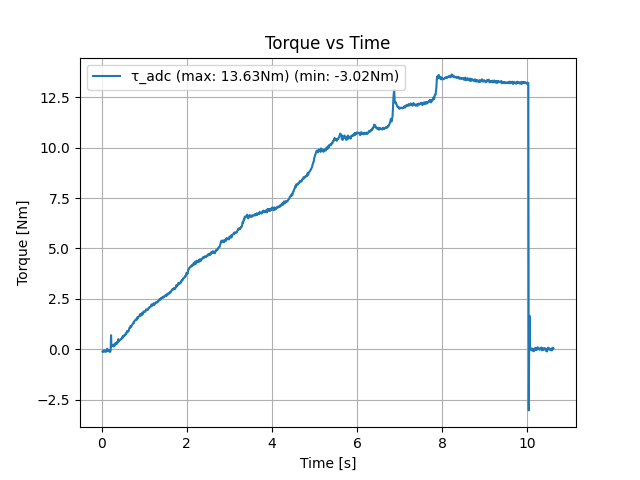

Values plotted in this chart, from the file beside it:
loop_time, motor_torque_command, adc_measured_torque, motor_measured_torque, motor_measured_current, motor_measured_speed
0.01, 0.0, 0.0984, -0.03077, -0.03757, -0.03663
0.02, 0.025, 0.1084, 0.004396, 0.005367, 0.08547
0.03, 0.05, 0.0584, -0.01319, -0.0161, -0.1832
0.04, 0.075, 0.0834, -0.02198, -0.02684, 0.08547
0.05, 0.1, 0.1134, -0.03956, -0.0483, 0.06105
0.06, 0.125, 0.0684, -0.09231, -0.1127, -0.06105
0.07, 0.15, 0.0434, -0.07473, -0.09124, -0.01221
0.08, 0.175, 0.1034, -0.1451, -0.1771, -0.01221
0.09, 0.2, 0.1234, -0.1802, -0.22, -0.06105
0.1, 0.225, 0.1084, -0.1538, -0.1878, 0.03663
0.11, 0.25, 0.1034, -0.1802, -0.22, 0.03663
0.12, 0.275, 0.0434, -0.2154, -0.263, -0.03663
0.13, 0.3, -0.03661, -0.2505, -0.3059, 0.1099
0.14, 0.325, 0.0534, -0.3209, -0.3918, -0.03663
0.15, 0.35, 0.0584, -0.2857, -0.3489, 0.08547
0.16, 0.375, 0.0934, -0.3033, -0.3703, 0.1832
0.17, 0.4, 0.0584, -0.3297, -0.4025, 0.01221
0.18, 0.425, 0.0434, -0.356, -0.4347, -0.03663
0.19, 0.45, 0.1184, -0.3824, -0.4669, -0.03663
0.2, 0.475, 0.1184, -0.4176, -0.5099, -0.03663
0.21, 0.5, 0.0584, -0.4527, -0.5528, 0.06105
0.22, 0.525, -0.7016, -0.4791, -0.585, 0.2076
0.23, 0.55, -0.1366, -0.5055, -0.6172, -0.01221
0.24, 0.575, -0.2016, -0.5143, -0.6279, -0.08547
0.25, 0.6, -0.2016, -0.5495, -0.6709, -0.01221
0.26, 0.625, -0.1816, -0.5846, -0.7138, 0.1099
0.27, 0.65, -0.1916, -0.5846, -0.7138, 0.06105
0.28, 0.675, -0.1416, -0.611, -0.746, -0.01221
0.29, 0.7, -0.2366, -0.6286, -0.7675, -0.1099
0.3, 0.725, -0.2666, -0.6725, -0.8212, 0.1343
0.31, 0.75, -0.1916, -0.6989, -0.8534, 0.01221
0.32, 0.775, -0.3016, -0.7253, -0.8856, -0.1343
0.33, 0.8, -0.3216, -0.7429, -0.907, -0.08547
0.34, 0.825, -0.2866, -0.7956, -0.9714, -0.06105
0.35, 0.85, -0.2566, -0.7956, -0.9714, 0.1343
0.36, 0.875, -0.3666, -0.8044, -0.9822, -0.08547
0.37, 0.9, -0.3216, -0.8396, -1.025, -0.1343
0.38, 0.925, -0.3666, -0.8659, -1.057, 0.01221
0.39, 0.95, -0.5066, -0.9011, -1.1, -0.03663
0.4, 0.975, -0.3916, -0.9363, -1.143, -0.01221
0.41, 1, -0.4016, -0.9451, -1.154, 0.03663
0.42, 1.025, -0.4416, -0.9538, -1.165, -0.1343
0.43, 1.05, -0.4766, -0.9978, -1.218, -0.03663
0.44, 1.075, -0.4816, -1.015, -1.24, -0.03663
0.45, 1.1, -0.5066, -1.051, -1.283, 0.06105
0.46, 1.125, -0.5066, -1.077, -1.315, 0.01221
0.47, 1.15, -0.5466, -1.086, -1.326, -0.1587
0.48, 1.175, -0.5916, -1.112, -1.358, 0.01221
0.49, 1.2, -0.5566, -1.121, -1.369, 0.03663
0.5, 1.225, -0.6716, -1.182, -1.444, 0.06105
0.51, 1.25, -0.6666, -1.2, -1.465, -0.1099
0.52, 1.275, -0.6716, -1.218, -1.487, -0.06105
0.53, 1.3, -0.6566, -1.244, -1.519, 0.2076
0.54, 1.325, -0.7266, -1.27, -1.551, 0.06105
0.55, 1.35, -0.7116, -1.288, -1.573, 0.03663
0.56, 1.375, -0.7316, -1.314, -1.605, -0.06105
0.57, 1.4, -0.7916, -1.358, -1.658, -0.01221
0.58, 1.425, -0.7816, -1.376, -1.68, 0.06105
0.59, 1.45, -0.8616, -1.393, -1.701, -0.1343
0.6, 1.475, -0.9116, -1.411, -1.723, -0.08547
... 1,001 more rows
